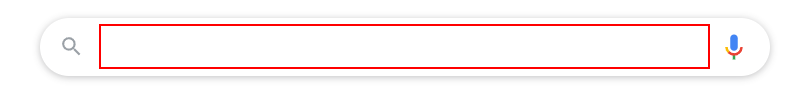
Task: All learnings are defined here in this project.
Workflow: SecondFlow

Step 1: type "["Weather in "+ city + "[k(enter)]"]" into the text box

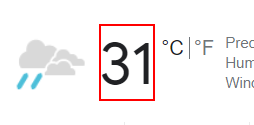
Step 2: get-text from the element 'wob_tm'
